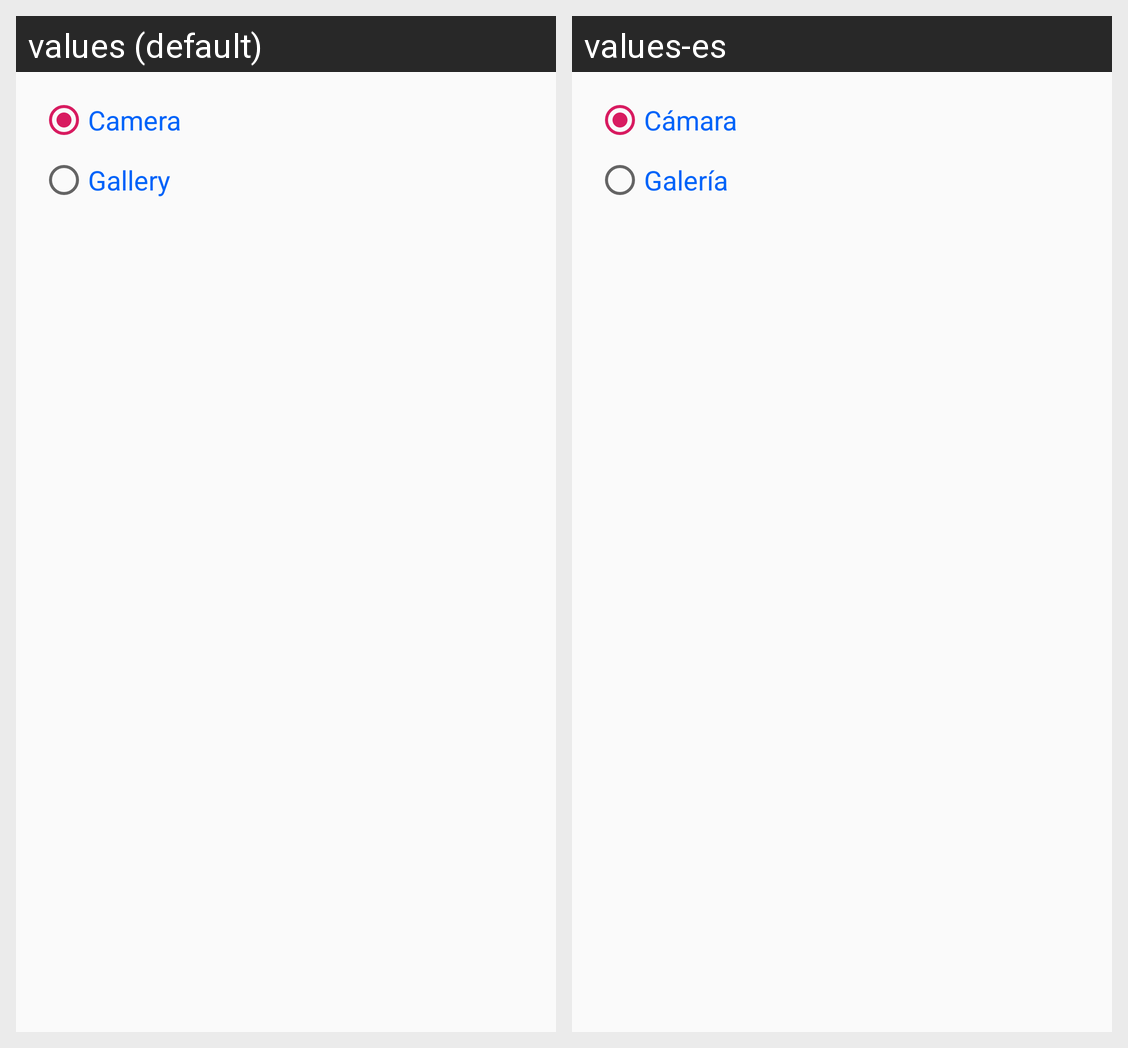

Here is an Android app screen in its default locale and in the app's own translations. Write out the translated-string differences for the strings that appear on this screen.
Android screen res/layout/open_from_camera_permission.xml rendered under 2 locales, left to right: values (default), values-es. Device: Nexus 5 (rendered at 1080×1920; each locale shown at half size, 540×960, under a caption strip naming it); theme AppTheme.
Strings drawn on this screen, with the default value and each locale's value (text and hints the layout hard-codes, and strings that could not be matched under every locale, appear in the picture but are not listed):

camera
  values: Camera
  values-es: Cámara

gallery
  values: Gallery
  values-es: Galería
